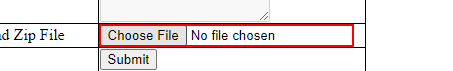
Task: Open Botsdna website -> Click Background Verification
Download EmployeeDocumnets.zip and unzip it  and Check for missing document  
Based on employee Id create new folder(name: EmployeeId-Missing documents) and Copy missing document from EmployeeDocumnets.zip into newly created folder and zip it   
Click on Upload zip file and Upload zip folder
Workflow: Process

Step 1: click on the text box in window 'https://botsdna.com/BGV/' (chrome.exe)

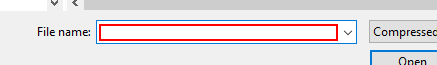
Step 2: type "[UploadFile+ "[k(enter)]"]" into the text box 'File name:' in window 'Open' (chrome.exe)

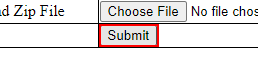
Step 3: click on the text box 'Submit' in window 'https://botsdna.com/BGV/' (chrome.exe)
